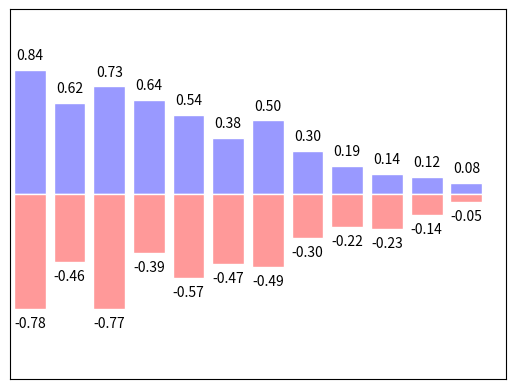

This figure's Python source:
import matplotlib.pyplot as plt
import numpy as np

n = 12
X = np.arange(n)
Y1 = (1 - X / float(n)) * np.random.uniform(0.5, 1.0, n)
Y2 = (1 - X / float(n)) * np.random.uniform(0.5, 1.0, n)

plt.bar(X,+Y1,facecolor='#9999ff',edgecolor='white')
plt.bar(X,-Y2,facecolor='#ff9999',edgecolor='white')

for x,y in zip(X,Y1):
    plt.text(x,y+0.05,'%.2f' %y,ha='center',va='bottom')

for x,y in zip(X,-Y2):
    plt.text(x,y-0.05,'%.2f' % y,ha='center',va='top')

plt.xlim(-.5, n)
plt.xticks(())
plt.ylim(-1.25, 1.25)
plt.yticks(())

plt.show()